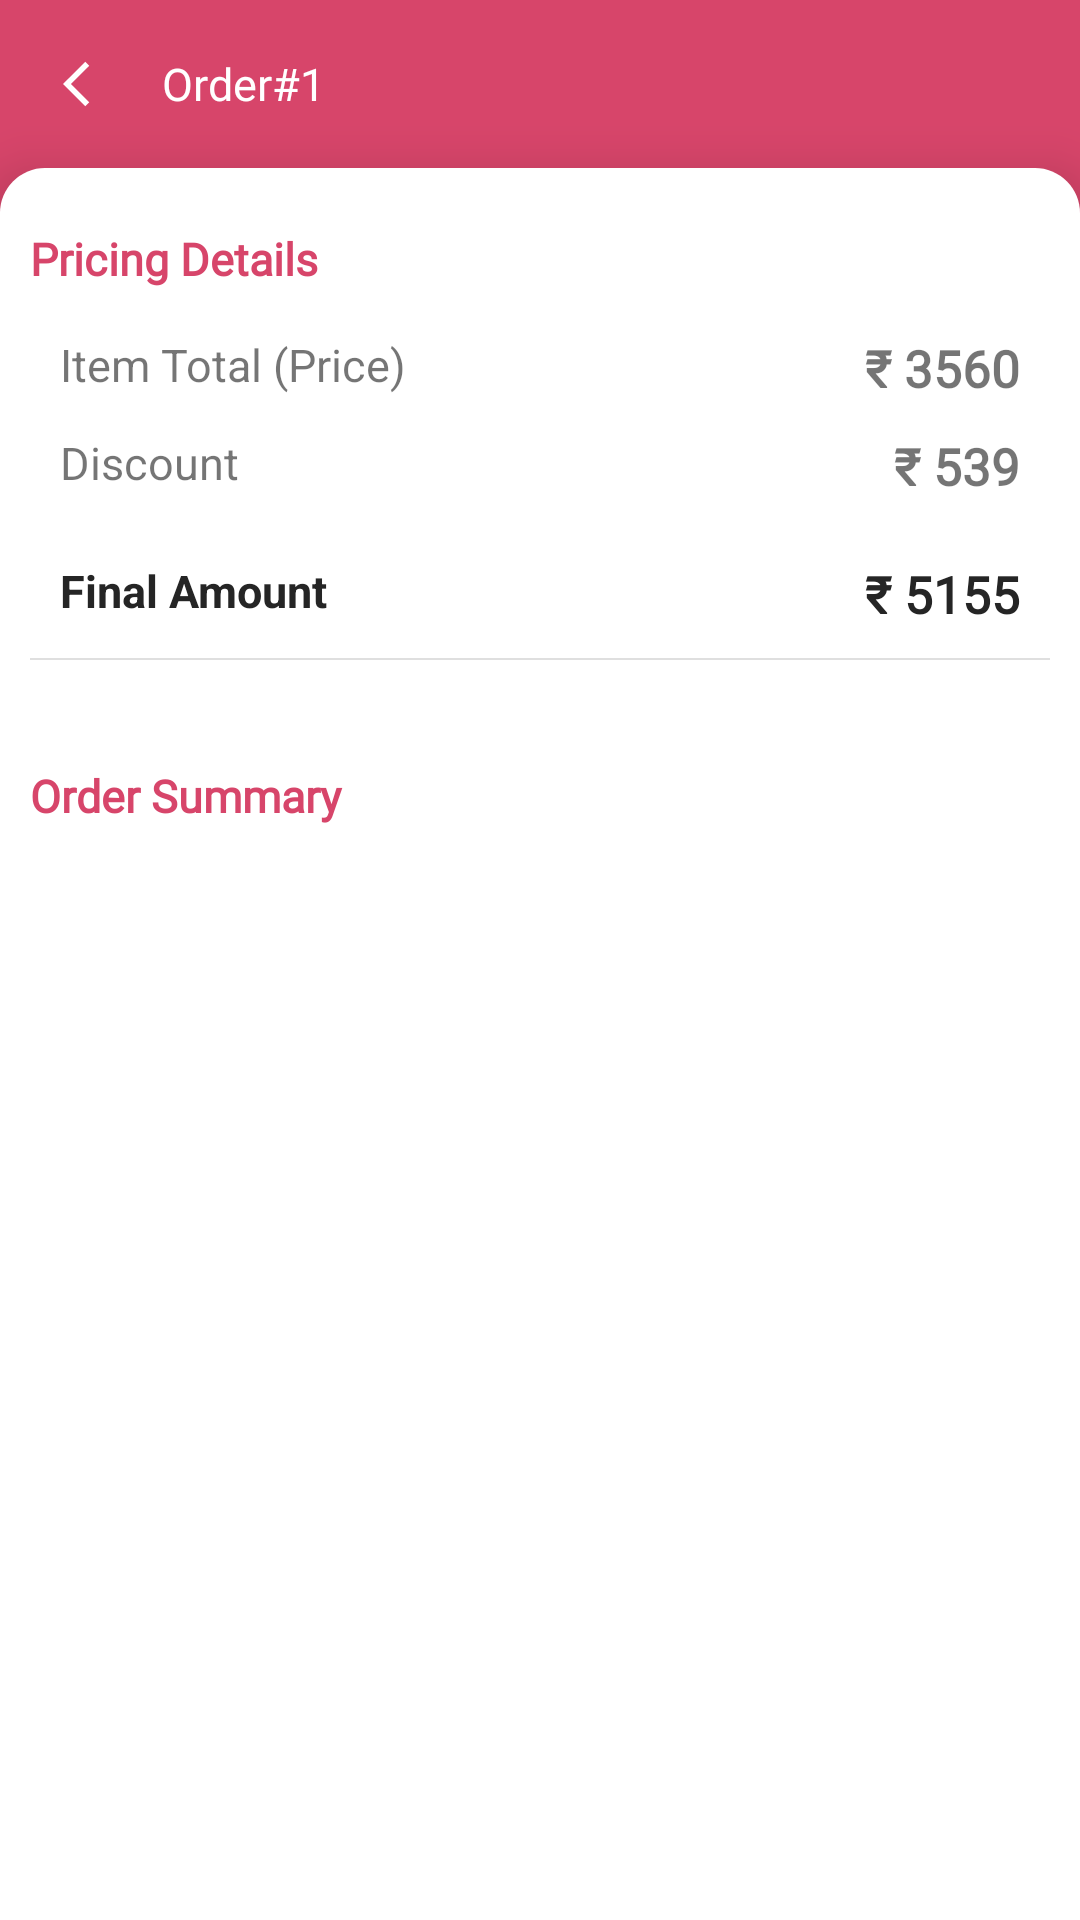

Reconstruct the res/layout file that produces this screen, plus the resources it refers to.
<!-- AndroidManifest.xml: application theme Theme.MiniOrderingApp -->
<!-- res/layout/activity_order_page.xml -->
<?xml version="1.0" encoding="utf-8"?>
<RelativeLayout xmlns:android="http://schemas.android.com/apk/res/android"
    xmlns:tools="http://schemas.android.com/tools"
    android:layout_width="match_parent"
    android:layout_height="match_parent"
    android:background="@color/main_color"
    tools:context=".Activities.CartActivity">

    <androidx.appcompat.widget.Toolbar
        android:id="@+id/orderpage_toolbar"
        android:layout_width="match_parent"
        android:layout_height="?attr/actionBarSize"
        android:background="@color/main_color">

        <LinearLayout
            android:layout_width="match_parent"
            android:layout_height="wrap_content"
            android:orientation="horizontal">

            <ImageButton
                android:id="@+id/orderpage_back_btn"
                android:layout_width="wrap_content"
                android:layout_height="wrap_content"
                android:layout_marginEnd="10dp"
                android:background="@android:color/transparent"
                android:padding="5dp"
                android:src="@drawable/ic_arrow_back"
                android:tint="@color/white" />

            <TextView
                android:id="@+id/orderpage_title"
                android:layout_width="wrap_content"
                android:layout_height="wrap_content"
                android:layout_gravity="center"
                android:fontFamily="@font/aclonica"
                android:text="Order#1"
                android:textColor="@color/white"
                android:textSize="15sp" />

        </LinearLayout>

    </androidx.appcompat.widget.Toolbar>

    <LinearLayout
        android:layout_width="match_parent"
        android:layout_height="match_parent"
        android:layout_below="@+id/orderpage_toolbar"
        android:background="@drawable/top_cur_shape"
        android:elevation="10dp"
        android:orientation="vertical">

        <LinearLayout
            android:layout_width="match_parent"
            android:layout_height="wrap_content"
            android:layout_marginTop="10dp"
            android:orientation="vertical"
            android:padding="10dp">

            <TextView
                android:layout_width="match_parent"
                android:layout_height="wrap_content"
                android:fontFamily="@font/aclonica"
                android:text="Pricing Details"
                android:textColor="@color/main_color"
                android:textSize="15sp"
                android:textStyle="bold" />

            <RelativeLayout
                android:layout_width="match_parent"
                android:layout_height="wrap_content"
                android:layout_marginHorizontal="10dp"
                android:layout_marginTop="15dp">

                <TextView
                    android:layout_width="match_parent"
                    android:layout_height="wrap_content"
                    android:layout_toStartOf="@+id/orderpage_main_price"
                    android:text="Item Total (Price)"
                    android:textSize="15sp" />

                <TextView
                    android:id="@+id/orderpage_main_price"
                    android:layout_width="wrap_content"
                    android:layout_height="wrap_content"
                    android:layout_alignParentEnd="true"
                    android:layout_marginStart="10dp"
                    android:fontFamily="@font/aclonica"
                    android:text="&#8377; 3560"
                    android:textSize="17sp"
                    android:textStyle="bold" />

            </RelativeLayout>

            <RelativeLayout
                android:layout_width="match_parent"
                android:layout_height="wrap_content"
                android:layout_marginHorizontal="10dp"
                android:layout_marginTop="10dp">

                <TextView
                    android:layout_width="match_parent"
                    android:layout_height="wrap_content"
                    android:layout_toStartOf="@+id/orderpage_discount_price"
                    android:text="Discount"
                    android:textSize="15sp" />

                <TextView
                    android:id="@+id/orderpage_discount_price"
                    android:layout_width="wrap_content"
                    android:layout_height="wrap_content"
                    android:layout_alignParentEnd="true"
                    android:layout_marginStart="10dp"
                    android:fontFamily="@font/aclonica"
                    android:text="&#8377; 539"
                    android:textSize="17sp"
                    android:textStyle="bold" />

            </RelativeLayout>

            <RelativeLayout
                android:layout_width="match_parent"
                android:layout_height="wrap_content"
                android:layout_marginHorizontal="10dp"
                android:layout_marginTop="20dp">

                <TextView
                    android:layout_width="match_parent"
                    android:layout_height="wrap_content"
                    android:layout_alignParentTop="true"
                    android:layout_marginTop="0dp"
                    android:layout_marginEnd="8dp"
                    android:layout_toStartOf="@+id/orderpage_final_price"
                    android:text="Final Amount"
                    android:textColor="@color/second_black"
                    android:textSize="15sp"
                    android:textStyle="bold" />

                <TextView
                    android:id="@+id/orderpage_final_price"
                    android:layout_width="wrap_content"
                    android:layout_height="wrap_content"
                    android:layout_alignParentEnd="true"
                    android:layout_marginStart="10dp"
                    android:fontFamily="@font/aclonica"
                    android:text="&#8377; 5155"
                    android:textColor="@color/second_black"
                    android:textSize="17sp"
                    android:textStyle="bold" />

            </RelativeLayout>

            <View
                android:layout_width="match_parent"
                android:layout_height="0.7dp"
                android:layout_marginTop="10dp"
                android:background="@color/light_grey" />

        </LinearLayout>

        <LinearLayout
            android:layout_width="match_parent"
            android:layout_height="wrap_content"
            android:layout_marginTop="15dp"
            android:orientation="vertical"
            android:padding="10dp">

            <TextView
                android:layout_width="match_parent"
                android:layout_height="wrap_content"
                android:fontFamily="@font/aclonica"
                android:text="Order Summary"
                android:textColor="@color/main_color"
                android:textSize="15sp"
                android:textStyle="bold" />

            <androidx.recyclerview.widget.RecyclerView
                android:id="@+id/orderpage_products_rec"
                android:layout_width="match_parent"
                android:layout_height="wrap_content"
                android:layout_marginTop="10dp"
                tools:listitem="@layout/order_item" />
        </LinearLayout>

    </LinearLayout>

</RelativeLayout>
<!-- res/layout/order_item.xml (included above) -->
<?xml version="1.0" encoding="utf-8"?>
<LinearLayout xmlns:android="http://schemas.android.com/apk/res/android"
    android:layout_width="match_parent"
    android:layout_height="wrap_content"
    android:orientation="vertical"
    android:padding="10dp">

    <RelativeLayout
        android:layout_width="match_parent"
        android:layout_height="wrap_content">

        <LinearLayout
            android:layout_width="match_parent"
            android:layout_height="wrap_content"
            android:layout_toStartOf="@+id/allproduct_item_lay"
            android:orientation="vertical">

            <TextView
                android:id="@+id/allproduct_item_name"
                android:layout_width="match_parent"
                android:layout_height="wrap_content"
                android:fontFamily="@font/aclonica"
                android:text="Parle Magix Chocolate Biscuit"
                android:textColor="@color/second_black"
                android:textSize="15sp" />

            <LinearLayout
                android:layout_width="wrap_content"
                android:layout_height="wrap_content"
                android:layout_marginTop="10dp"
                android:orientation="horizontal">

                <TextView
                    android:id="@+id/allproduct_item_price"
                    android:layout_width="match_parent"
                    android:layout_height="wrap_content"
                    android:text="&#8377; 4.06"
                    android:textColor="@color/my_green"
                    android:textSize="15sp"
                    android:textStyle="bold" />

                <TextView
                    android:id="@+id/allproduct_item_mrp"
                    android:layout_width="match_parent"
                    android:layout_height="wrap_content"
                    android:layout_marginStart="20dp"
                    android:text="&#8377; 5"
                    android:textColor="@color/second_black" />
            </LinearLayout>

        </LinearLayout>

        <LinearLayout
            android:id="@+id/allproduct_item_lay"
            android:layout_width="wrap_content"
            android:layout_height="wrap_content"
            android:layout_alignParentEnd="true"
            android:layout_centerVertical="true"
            android:layout_marginHorizontal="10dp"
            android:orientation="vertical">

            <TextView
                android:id="@+id/allproduct_item_countitems"
                android:layout_width="wrap_content"
                android:layout_height="wrap_content"
                android:layout_gravity="end"
                android:background="@drawable/added_stroke_drawable"
                android:padding="10dp"
                android:text="100"
                android:textColor="@color/white"
                android:textStyle="bold" />

            <TextView
                android:id="@+id/allproduct_item_totalprice"
                android:layout_width="wrap_content"
                android:layout_height="wrap_content"
                android:layout_gravity="end"
                android:layout_marginTop="5dp"
                android:gravity="end"
                android:paddingVertical="5dp"
                android:text="&#8377; 4563"
                android:textColor="@color/my_green"
                android:textSize="15sp"
                android:textStyle="bold" />

        </LinearLayout>

    </RelativeLayout>

    <View
        android:layout_width="match_parent"
        android:layout_height="0.3dp"
        android:layout_marginTop="10dp"
        android:background="@color/light_grey" />

</LinearLayout>
<!-- resources referenced by this layout -->
<resources>
  <color name="light_grey">#DFDFDF</color>
  <color name="main_color">#D7456A</color>
  <color name="my_green">#4CAF50</color>
  <color name="second_black">#252525</color>
  <color name="white">#FFFFFFFF</color>
  <!-- drawable added_stroke_drawable (drawable) -->
  <?xml version="1.0" encoding="utf-8"?>
  <shape xmlns:android="http://schemas.android.com/apk/res/android">
  
      <corners android:radius="5dp" />
      <stroke
          android:width="1dp"
          android:color="#FF0041" />
      <solid android:color="@color/main_color" />
  
  </shape>
  <!-- drawable ic_arrow_back (drawable) -->
  <vector xmlns:android="http://schemas.android.com/apk/res/android"
      android:width="18dp"
      android:height="18dp"
      android:tint="@color/second_black"
      android:viewportWidth="24"
      android:viewportHeight="24">
      <path
          android:fillColor="@color/second_black"
          android:pathData="M11.67,3.87L9.9,2.1 0,12l9.9,9.9 1.77,-1.77L3.54,12z" />
  </vector>
  <!-- drawable top_cur_shape (drawable) -->
  <?xml version="1.0" encoding="UTF-8"?>
  <shape xmlns:android="http://schemas.android.com/apk/res/android">
      <solid android:color="@color/white" />
      <corners
          android:topLeftRadius="15dp"
          android:topRightRadius="15dp" />
  </shape>
  <style name="Theme.MiniOrderingApp" parent="Theme.MaterialComponents.Light.NoActionBar">
          
          <item name="colorPrimary">@color/purple_500</item>
          <item name="colorPrimaryVariant">@color/purple_700</item>
          <item name="colorOnPrimary">@color/white</item>
          
          <item name="colorSecondary">@color/teal_200</item>
          <item name="colorSecondaryVariant">@color/teal_700</item>
          <item name="colorOnSecondary">@color/black</item>
          
          <item name="android:statusBarColor" tools:targetApi="l">@color/second_black</item>
          
      </style>
  <color name="purple_500">#FF6200EE</color>
  <color name="purple_700">#FF3700B3</color>
  <color name="teal_200">#FF03DAC5</color>
  <color name="teal_700">#FF018786</color>
  <color name="black">#FF000000</color>
</resources>
